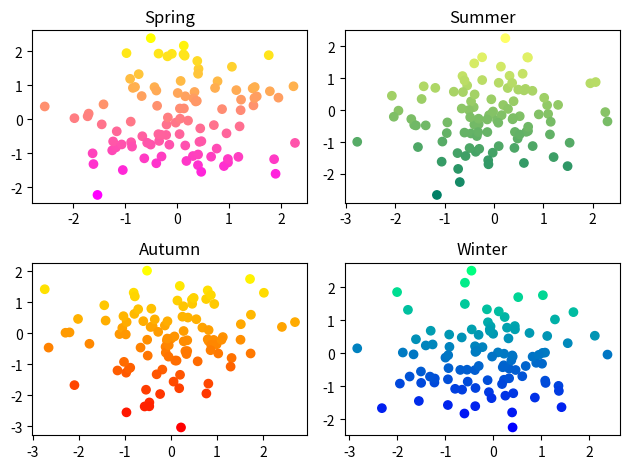

Write Python code to recreate this figure.
import matplotlib.pyplot as plt
import numpy as np

# 동일한 순서로 난수를 발생시키기 위해서 'seed'라는 것을 난수에 부여
np.random.seed(0)

n = 50
# 0 ~ 1 범위의 난수를 50개 생성
x = np.random.rand(n)
y = np.random.rand(n)

# < 기본 >
# x, y 데이터를 순서대로 scatter() 함수에 입력을 하면
#    => 해당 위치(좌표)에 마커가 표시됨 (산점도, 분포도)
# plt.scatter(x,y)
# plt.show()

# < 마커 크기, 색상 >
# area = (30 * np.random.rand(n))**2
# colors = np.random.rand(n)  # rgb, hexcode 색상을 지정
# plt.scatter(x,y,s=area, c = colors)
# plt.show()

# < 투명도, 컬러맵 >
# area = (30 * np.random.rand(n))**2
# colors = np.random.rand(n)
#
# import matplotlib.cm
# print(matplotlib.cm._colormaps) #
# # alpha : 마커의 투명도 (0 ~ 1) / cmap : 컬러맵에 해당하는 문자열을 지정
# plt.scatter(x,y,s=area,c=colors, alpha = 0.5, cmap='Spectral')
# plt.colorbar()
# plt.show()

# 다차원의 랜덤 배열 생성
np.random.seed(0)
arr = np.random.standard_normal((8,100)) # (8,100) 형태의 난수 array

plt.subplot(2,2,1)  # 2 x 2 size 중에서 1번째
plt.scatter(arr[0], arr[1], c=arr[1])
plt.spring()
plt.title('Spring')

plt.subplot(2,2,2)  # 2 x 2 size 중에서 2번째
plt.scatter(arr[2], arr[3], c=arr[3])
plt.summer()
plt.title('Summer')

plt.subplot(2,2,3)  # 2 x 2 size 중에서 3번째
plt.scatter(arr[4], arr[5], c=arr[5])
plt.autumn()
plt.title('Autumn')

plt.subplot(2,2,4)  # 2 x 2 size 중에서 4번째
plt.scatter(arr[6], arr[7], c=arr[7])
plt.winter()
plt.title('Winter')

plt.tight_layout()  # 자동으로 여백에 관련된 파라미터를 조정

plt.show()